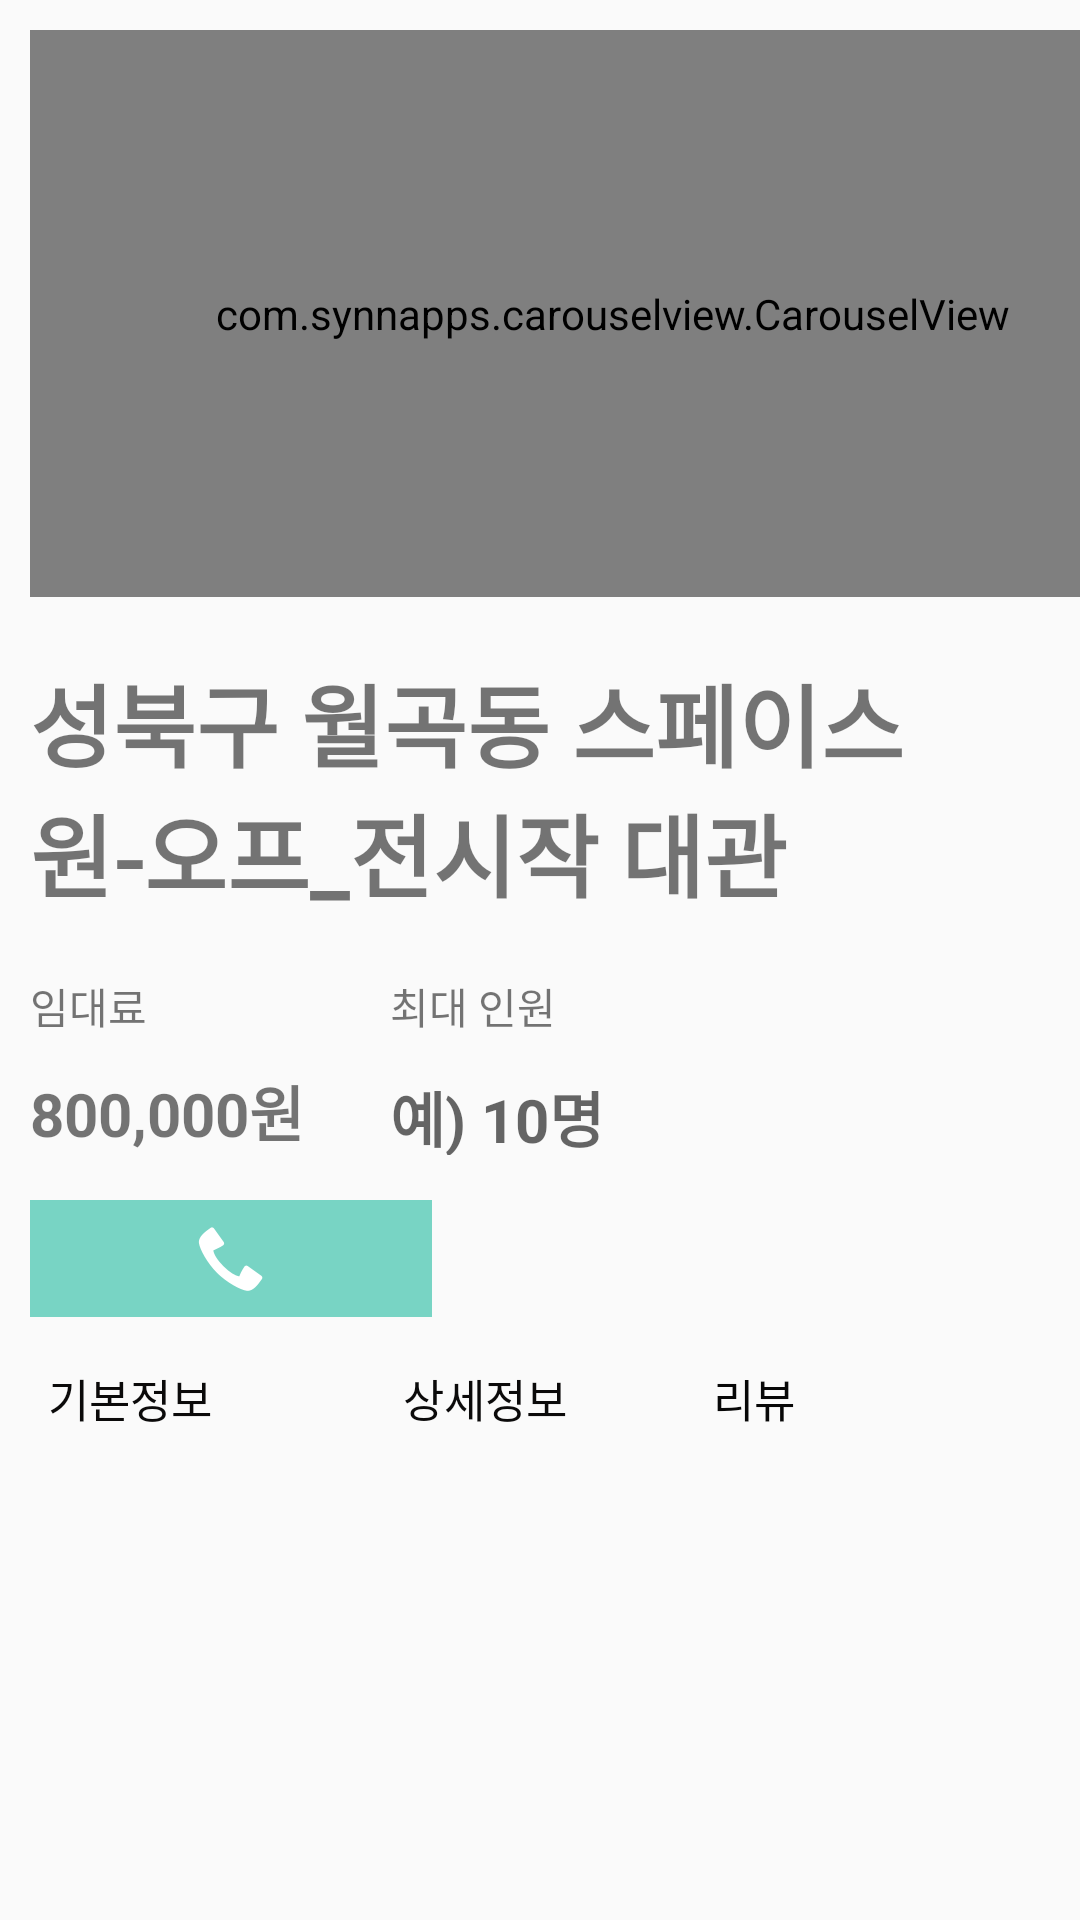

Here is an Android app screen rendered from its layout file. Give the layout XML and the strings, colors and styles it references.
<!-- AndroidManifest.xml: application theme Theme.Shere -->
<!-- res/layout/activity_share_detail.xml -->
<androidx.constraintlayout.widget.ConstraintLayout xmlns:android="http://schemas.android.com/apk/res/android"
    xmlns:app="http://schemas.android.com/apk/res-auto"
    xmlns:tools="http://schemas.android.com/tools"
    android:layout_width="match_parent"
    android:layout_height="match_parent"
    tools:context=".Home">
    


    <ScrollView
        android:layout_width="match_parent"
        android:layout_height="match_parent">
    <LinearLayout
        android:layout_width="match_parent"
        android:layout_height="match_parent"
        android:orientation="vertical">

        <com.synnapps.carouselview.CarouselView
            android:id="@+id/carouselView1"
            android:layout_width="388dp"
            android:layout_height="189dp"
            android:layout_margin="10dp"
            app:fillColor="#78c4d4"
            app:pageColor="#00000000"
            app:radius="4dp"
            app:slideInterval="2000"
            app:strokeColor="#FF777777"
            app:strokeWidth="1dp"></com.synnapps.carouselview.CarouselView>

        <TextView
            android:id="@+id/DTV_title"
            android:layout_width="match_parent"
            android:layout_height="86dp"
            android:text="성북구 월곡동 스페이스 원-오프_전시작 대관"
            android:textSize="30sp"
            android:layout_margin="10dp"
            android:textStyle="bold" />

        <LinearLayout
            android:layout_width="match_parent"
            android:layout_height="wrap_content"
            android:layout_margin="10dp"
            android:orientation="horizontal">

            <TextView
                android:id="@+id/textView5"
                android:layout_width="120dp"
                android:layout_height="wrap_content"
                android:text="임대료" />

            <TextView
                android:id="@+id/textView6"
                android:layout_width="match_parent"
                android:layout_height="wrap_content"
                android:text="최대 인원" />

        </LinearLayout>

        <LinearLayout
            android:layout_width="match_parent"
            android:layout_height="wrap_content"
            android:layout_marginLeft="10dp"
            android:layout_marginRight="10dp"
            android:orientation="horizontal">

            <TextView
                android:id="@+id/DTV_price"
                android:layout_width="120dp"
                android:layout_height="wrap_content"
                android:text="800,000원"
                android:textSize="20dp"
                android:textStyle="bold" />

            <TextView
                android:id="@+id/DTV_pax"
                android:layout_width="match_parent"
                android:layout_height="wrap_content"
                android:hint="예) 10명"
                android:textSize="20dp"
                android:textStyle="bold" />

        </LinearLayout>

        <LinearLayout
            android:layout_width="match_parent"
            android:layout_height="54dp"
            android:orientation="vertical">

            <ImageButton
                android:id="@+id/detail_btnCall"
                android:layout_width="134dp"
                android:layout_height="250dp"
                android:layout_marginLeft="10dp"
                android:layout_marginTop="15dp"
                android:layout_weight="1"
                android:background="#78D4C4"
                app:srcCompat="@android:drawable/stat_sys_phone_call"
                />
        </LinearLayout>

        <LinearLayout
            android:layout_width="match_parent"
            android:layout_height="wrap_content"
            android:layout_margin="16dp"
            android:orientation="horizontal">

            <TextView
                android:id="@+id/sh_Info"
                android:layout_width="90dp"
                android:layout_height="wrap_content"
                android:layout_weight="1"
                android:backgroundTint="#FFFFFF"
                android:text="기본정보"
                android:textAllCaps="false"
                android:textColor="#0B0A0A"
                android:textSize="15dp" />

            <TextView
                android:id="@+id/sh_Info2"
                android:layout_width="75dp"
                android:layout_height="wrap_content"
                android:layout_weight="1"
                android:backgroundTint="#FFFFFF"
                android:textAllCaps="false"
                android:textColor="#0B0A0A"
                android:text="상세정보"
                android:textSize="15dp"/>

            <TextView
                android:id="@+id/sh_Review"
                android:layout_width="78dp"
                android:layout_height="wrap_content"
                android:layout_weight="1"
                android:backgroundTint="#FFFFFF"
                android:text="리뷰"
                android:textAllCaps="false"
                android:textColor="#070707"
                android:textSize="15dp" />

        </LinearLayout>

        <FrameLayout
            android:id="@+id/sh_detail_frame"
            android:layout_width="match_parent"
            android:layout_height="match_parent"
            android:layout_margin="10dp" />
    </LinearLayout>

    </ScrollView>
</androidx.constraintlayout.widget.ConstraintLayout>
<!-- resources referenced by this layout -->
<resources>
  <style name="Theme.Shere" parent="Theme.AppCompat.Light.NoActionBar">
          
          <item name="colorPrimary">@color/theme</item>      
          <item name="colorPrimaryVariant">#535151</item> 
          <item name="colorOnPrimary">@color/white</item>
          
          <item name="colorSecondary">@color/teal_200</item>
          <item name="colorSecondaryVariant">@color/teal_700</item>
          <item name="colorOnSecondary">@color/black</item>
          
          <item name="android:statusBarColor" tools:targetApi="l">?attr/colorPrimaryVariant</item>
          
      </style>
  <color name="theme">#78c4d4</color>
  <color name="white">#FFFFFFFF</color>
  <color name="teal_200">#FF03DAC5</color>
  <color name="teal_700">#FF018786</color>
  <color name="black">#FF000000</color>
</resources>
